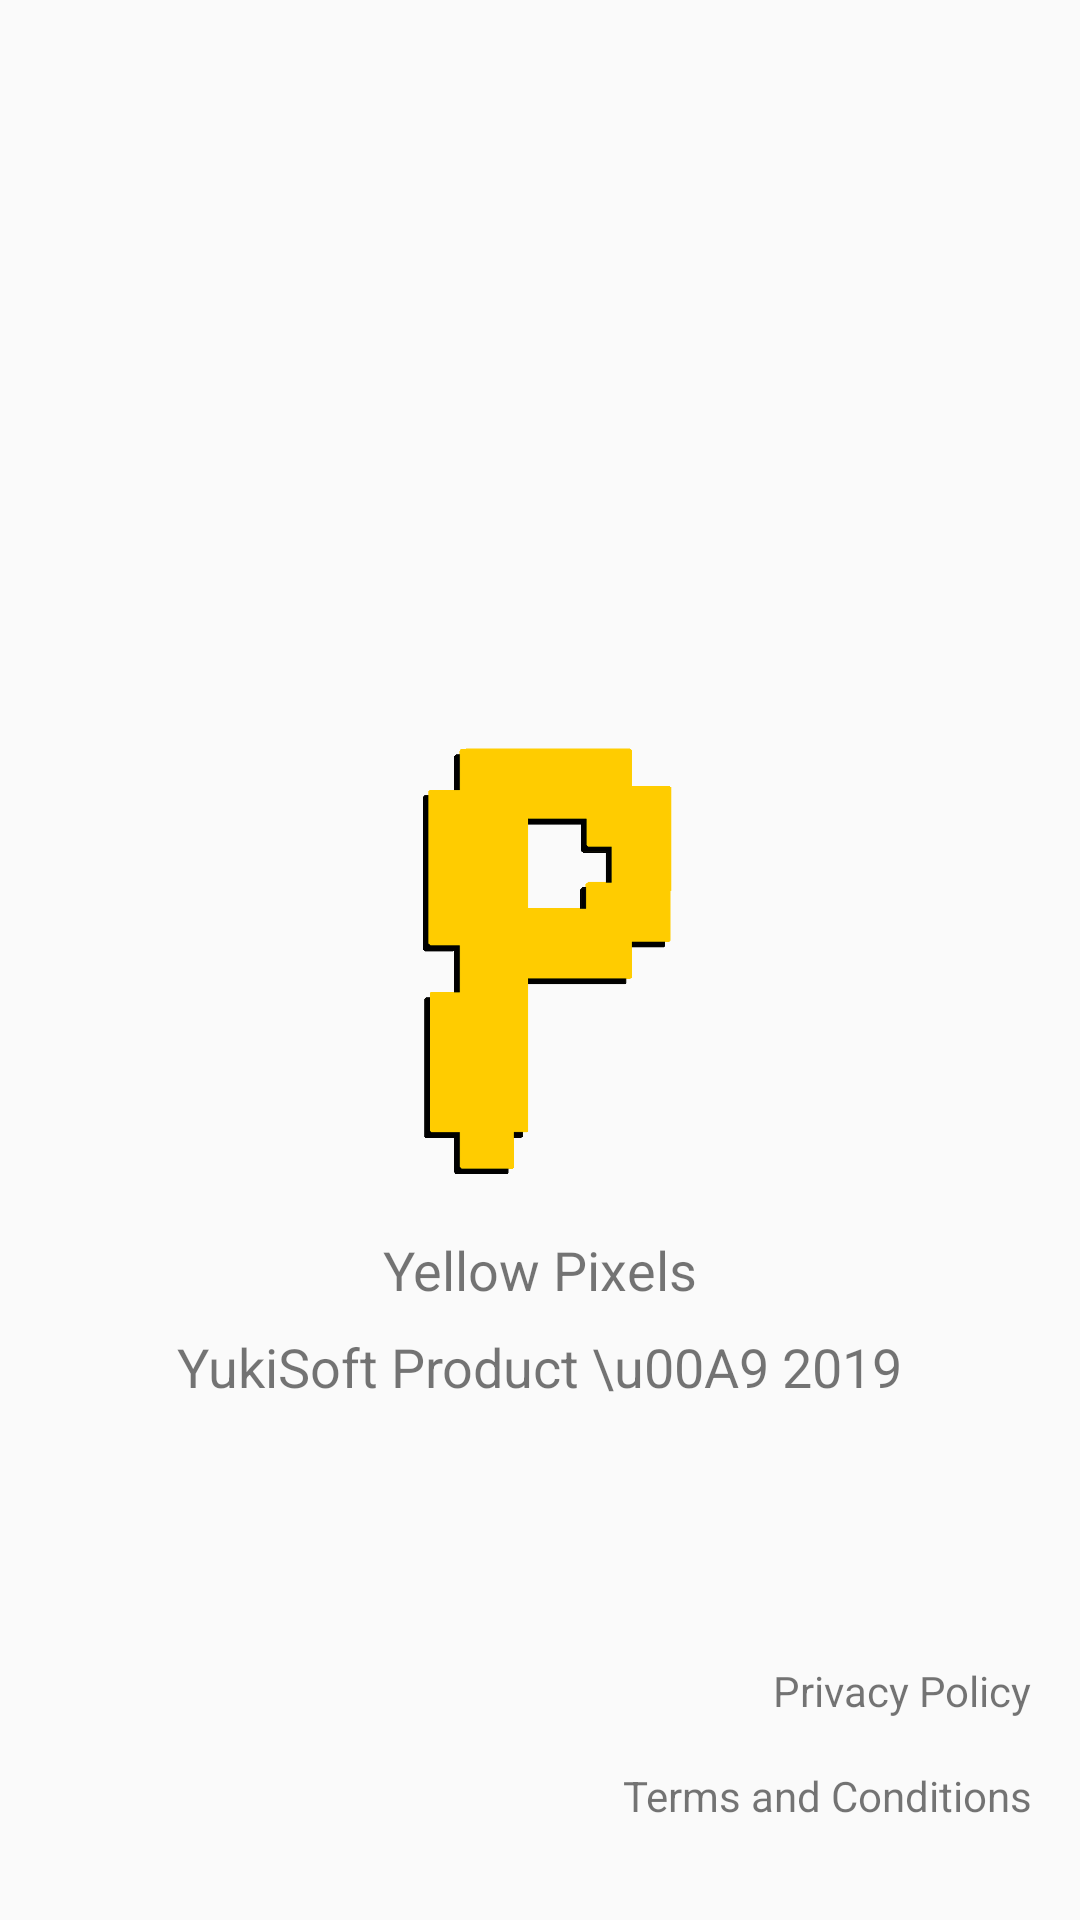

This screen was rendered from an Android layout file. Write that file and the resources it references.
<!-- AndroidManifest.xml: application theme AppTheme -->
<!-- res/layout/activity_information.xml -->
<?xml version="1.0" encoding="utf-8"?>
<androidx.constraintlayout.widget.ConstraintLayout xmlns:android="http://schemas.android.com/apk/res/android"
    xmlns:app="http://schemas.android.com/apk/res-auto"
    xmlns:tools="http://schemas.android.com/tools"
    android:layout_width="match_parent"
    android:layout_height="match_parent"
    tools:context=".JavaActivities.AppSpecific.InformationActivity">

    <ImageView
        android:id="@+id/imageView3"
        android:layout_width="150dp"
        android:layout_height="150dp"
        app:layout_constraintBottom_toBottomOf="parent"
        app:layout_constraintEnd_toEndOf="parent"
        app:layout_constraintStart_toStartOf="parent"
        app:layout_constraintTop_toTopOf="parent"
        app:srcCompat="@drawable/ic_pixel_big" />

    <TextView
        android:id="@+id/textView9"
        android:layout_width="wrap_content"
        android:layout_height="wrap_content"
        android:layout_marginStart="8dp"
        android:layout_marginTop="8dp"
        android:layout_marginEnd="8dp"
        android:text="YukiSoft Product \u00A9 2019"
        android:textSize="18sp"
        app:layout_constraintEnd_toEndOf="parent"
        app:layout_constraintStart_toStartOf="parent"
        app:layout_constraintTop_toBottomOf="@+id/textView10" />

    <TextView
        android:id="@+id/textView10"
        android:layout_width="wrap_content"
        android:layout_height="wrap_content"
        android:layout_marginStart="8dp"
        android:layout_marginTop="16dp"
        android:layout_marginEnd="8dp"
        android:text="Yellow Pixels"
        android:textSize="18sp"
        app:layout_constraintEnd_toEndOf="parent"
        app:layout_constraintStart_toStartOf="parent"
        app:layout_constraintTop_toBottomOf="@+id/imageView3" />

    <TextView
        android:id="@+id/terms"
        android:layout_width="wrap_content"
        android:layout_height="wrap_content"
        android:layout_marginEnd="16dp"
        android:layout_marginBottom="32dp"
        android:text="Terms and Conditions"
        app:layout_constraintBottom_toBottomOf="parent"
        app:layout_constraintEnd_toEndOf="parent" />

    <TextView
        android:id="@+id/privacy"
        android:layout_width="wrap_content"
        android:layout_height="wrap_content"
        android:layout_marginEnd="16dp"
        android:layout_marginBottom="16dp"
        android:text="Privacy Policy"
        app:layout_constraintBottom_toTopOf="@+id/terms"
        app:layout_constraintEnd_toEndOf="parent" />

</androidx.constraintlayout.widget.ConstraintLayout>
<!-- resources referenced by this layout -->
<resources>
  <!-- drawable ic_pixel_big: png bitmap (drawable, 25407 bytes) -->
  <style name="AppTheme" parent="Theme.AppCompat.Light.NoActionBar">
          
          <item name="colorPrimary">@color/colorPrimary</item>
          <item name="colorPrimaryDark">@color/colorPrimaryDark</item>
          <item name="colorAccent">@color/colorAccent</item>
      </style>
  <color name="colorPrimary">#00B0FF</color>
  <color name="colorPrimaryDark">#222222</color>
  <color name="colorAccent">#FEB100</color>
</resources>
